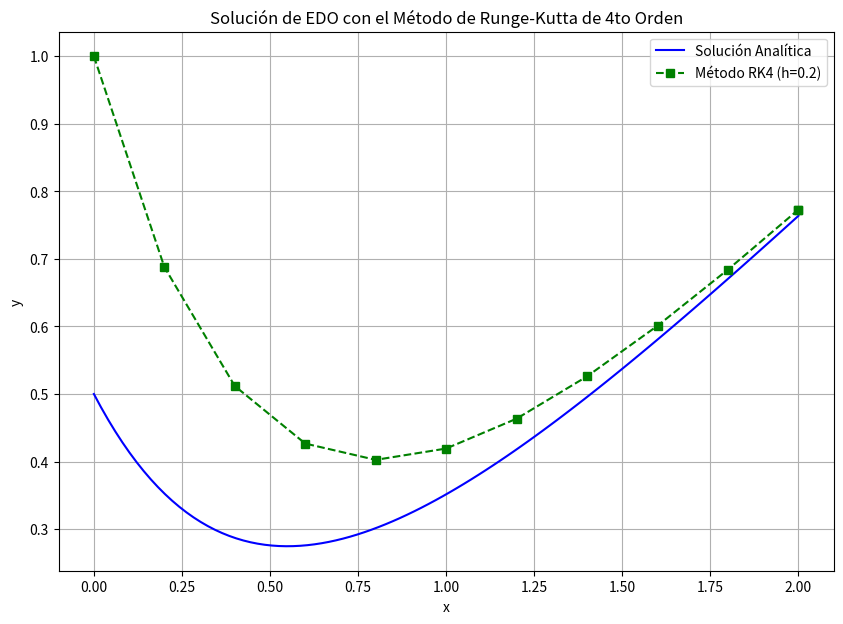

Write Python code to recreate this figure.
# -*- coding: utf-8 -*-
"""
Capítulo 6: Ecuaciones Diferenciales Ordinarias (EDO)
Ejercicio 2: Método de Runge-Kutta de 4to Orden (RK4)

El Método de Euler es simple, pero su precisión es limitada, especialmente
cuando el tamaño del paso (h) es grande. Para obtener soluciones más precisas
de EDOs, necesitamos métodos más avanzados. Uno de los más populares y efectivos
es el Método de Runge-Kutta de 4to Orden, comúnmente abreviado como RK4.

RK4 es un método de "paso a paso" como Euler, pero en lugar de usar solo la
pendiente al inicio del intervalo, calcula un promedio ponderado de varias
pendientes dentro del intervalo para estimar el siguiente punto. Esto lo hace
mucho más preciso.

Imagina que estás en la montaña y quieres estimar tu nueva posición. En lugar
de solo mirar la pendiente justo donde estás (Euler), RK4 mira la pendiente
donde estás, luego estima la pendiente a mitad de camino, luego otra vez a
mitad de camino con una mejor estimación, y finalmente la pendiente al final
del paso. Con todas esas "pistas", hace una estimación mucho más precisa de
dónde terminarás.
"""

import numpy as np
import matplotlib.pyplot as plt

print("--- Ejercicio 2: Método de Runge-Kutta de 4to Orden (RK4) ---")

# --- Parte 1: Definición de la EDO y la Condición Inicial ---
# Resolveremos la misma EDO del ejercicio anterior para comparar:
# dy/dx = -2y + x
# Con la condición inicial: y(0) = 1
# La solución analítica de esta EDO es: y(x) = (3/4)e^(-2x) + (1/2)x - (1/4)

def f_edo_rk4(x, y):
    """
    Define la función f(x, y) = dy/dx para la EDO.
    """
    return -2*y + x

def solucion_analitica_rk4(x):
    """
    Solución analítica de la EDO dy/dx = -2y + x con y(0)=1.
    """
    return (3/4) * np.exp(-2*x) + (1/2) * x - (1/4)

# Condición inicial
x0 = 0.0
y0 = 1.0

print("\n--- Parte 1: EDO y Condición Inicial ---")
print(f"EDO: dy/dx = f(x, y) = -2y + x")
print(f"Condición inicial: y({x0}) = {y0}")

# --- Parte 2: Implementación del Método de Runge-Kutta de 4to Orden ---
# Las fórmulas para RK4 son:
# k1 = h * f(x_i, y_i)
# k2 = h * f(x_i + h/2, y_i + k1/2)
# k3 = h * f(x_i + h/2, y_i + k2/2)
# k4 = h * f(x_i + h, y_i + k3)
# y_{i+1} = y_i + (k1 + 2*k2 + 2*k3 + k4) / 6

def metodo_runge_kutta_4(func_edo, x0, y0, x_final, h):
    """
    Resuelve una EDO de primer orden usando el Método de Runge-Kutta de 4to Orden.

    Parámetros:
        func_edo (function): La función f(x, y) = dy/dx.
        x0 (float): Valor inicial de x.
        y0 (float): Valor inicial de y (condición inicial).
        x_final (float): Valor de x hasta donde queremos integrar.
        h (float): Tamaño del paso.

    Retorna:
        tuple: (x_valores, y_valores) arrays con la solución aproximada.
    """

    x_valores = [x0]
    y_valores = [y0]

    x_actual = x0
    y_actual = y0

    print(f"\n--- Parte 2: Ejecución del Método de Runge-Kutta 4to Orden con paso h = {h} ---")

    while x_actual < x_final:
        # Aseguramos que el último paso no exceda x_final
        if x_actual + h > x_final:
            h = x_final - x_actual

        # Calculamos las cuatro pendientes (k1, k2, k3, k4)
        k1 = h * func_edo(x_actual, y_actual)
        k2 = h * func_edo(x_actual + h/2, y_actual + k1/2)
        k3 = h * func_edo(x_actual + h/2, y_actual + k2/2)
        k4 = h * func_edo(x_actual + h, y_actual + k3)

        # Calculamos el nuevo valor de y usando el promedio ponderado de las pendientes
        y_siguiente = y_actual + (k1 + 2*k2 + 2*k3 + k4) / 6

        # Actualizamos x para el siguiente paso
        x_siguiente = x_actual + h

        x_valores.append(x_siguiente)
        y_valores.append(y_siguiente)

        print(f"  x={x_actual:.4f}, y={y_actual:.4f} -> x_siguiente={x_siguiente:.4f}, y_siguiente={y_siguiente:.4f}")

        x_actual = x_siguiente
        y_actual = y_siguiente

    return np.array(x_valores), np.array(y_valores)

# --- Parte 3: Aplicación y Visualización ---

print("\n--- Parte 3: Aplicación y Visualización ---")

x_final_integracion = 2.0 # Integrar hasta x = 2.0
h_paso = 0.2 # Mismo tamaño de paso que en Euler para comparar

x_rk4, y_rk4 = metodo_runge_kutta_4(f_edo_rk4, x0, y0, x_final_integracion, h_paso)

# Calculamos la solución analítica para comparar
x_analitica = np.linspace(x0, x_final_integracion, 100) # Muchos puntos para una curva suave
y_analitica = solucion_analitica_rk4(x_analitica)

plt.figure(figsize=(10, 7))
plt.plot(x_analitica, y_analitica, color='blue', linestyle='-', label='Solución Analítica')
plt.plot(x_rk4, y_rk4, color='green', linestyle='--', marker='s', label=f'Método RK4 (h={h_paso})')

# Opcional: Añadir la solución de Euler para una comparación directa
# from ejercicio_1_metodo_euler import metodo_euler # Si quisieras importarlo
# x_euler, y_euler = metodo_euler(f_edo_rk4, x0, y0, x_final_integracion, h_paso)
# plt.plot(x_euler, y_euler, color='red', linestyle=':', marker='o', label=f'Método de Euler (h={h_paso})')

plt.title('Solución de EDO con el Método de Runge-Kutta de 4to Orden')
plt.xlabel('x')
plt.ylabel('y')
plt.grid(True)
plt.legend()
plt.show()

print("\nObserva cómo la solución de RK4 se ajusta mucho mejor a la solución analítica")
print("que el Método de Euler, incluso con el mismo tamaño de paso.")

# --- Ejemplo de Aplicación en Ingeniería Mecánica (Concepto) ---
print("\n--- Concepto de Aplicación en Ingeniería Mecánica ---")
print("El Método de Runge-Kutta de 4to Orden es el caballo de batalla para simular")
print("sistemas dinámicos complejos en ingeniería mecánica. Se utiliza para modelar:")
print("- El movimiento de vehículos, cohetes o satélites (ecuaciones de movimiento).")
print("- Sistemas de vibración amortiguados o forzados (EDOs de segundo orden).")
print("- La respuesta de sistemas de control (EDOs que describen la dinámica del sistema).")
print("- La transferencia de calor transitoria en objetos (EDOs que describen el cambio de temperatura).")
print("Su precisión y estabilidad lo hacen indispensable en simulaciones de ingeniería.")

print("\n¡Has completado el segundo ejercicio del Capítulo 6!")
print("Ahora entiendes cómo el Método de Runge-Kutta de 4to Orden proporciona")
print("soluciones mucho más precisas para las ecuaciones diferenciales ordinarias.")

# --- Parte 4: Implementación Genérica del Solucionador RK4 para Sistemas (desde runge_kutta_solver.py) ---
# Esta función es una implementación genérica del método RK4 que puede resolver
# cualquier sistema de EDOs de primer orden. Es ideal para ser reutilizada.

def solve_rk4_generico(system_of_odes, y0, t_span, dt):
    """
    Resuelve un sistema de EDOs de primer orden usando el método RK4.

    Parámetros:
        system_of_odes (function): La función que define el sistema de EDOs.
                                   Debe tomar `t` (tiempo) y `y` (un array de NumPy de variables de estado)
                                   como argumentos y retornar un array de NumPy de las derivadas (dy/dt).
        y0 (list or np.ndarray): Una lista o array de las condiciones iniciales para las variables de estado
                                 [y1(0), y2(0), ...].
        t_span (tuple): Una tupla que contiene el tiempo de inicio y fin para la simulación, ej., (0, 10).
        dt (float): El tamaño del paso (h) para la integración. Un `dt` más pequeño aumenta
                    la precisión pero también el tiempo de cálculo.

    Retorna:
        tuple: Una tupla que contiene dos arrays de NumPy:
               - t_values: El array de puntos de tiempo desde t_inicio hasta t_fin.
               - y_values: Un array de NumPy 2D donde cada fila corresponde a un punto de tiempo y cada
                           columna corresponde a una variable de estado en el sistema.
    """
    # --- 1. Configurar el array de tiempo ---
    t_start, t_end = t_span
    # Asegurar que el número de pasos sea un entero
    num_steps = int((t_end - t_start) / dt)
    t_values = np.linspace(t_start, t_end, num_steps + 1)

    # --- 2. Inicializar el array de la solución ---
    # Convertir las condiciones iniciales a un array de NumPy para operaciones vectoriales
    y0 = np.array(y0, dtype=float)
    num_variables = len(y0)
    y_values = np.zeros((num_steps + 1, num_variables))
    y_values[0, :] = y0

    # --- 3. El Bucle de Integración RK4 ---
    # Este bucle itera a través de cada paso de tiempo para resolver el sistema.
    for i in range(num_steps):
        t = t_values[i]
        y = y_values[i, :]

        # El núcleo del método RK4 es calcular cuatro "pendientes" (k1, k2, k3, k4)
        # a lo largo del intervalo. Cada 'k' es un array de derivadas para todas las variables.
        k1 = np.array(system_of_odes(t, y), dtype=float)
        k2 = np.array(system_of_odes(t + 0.5 * dt, y + 0.5 * dt * k1), dtype=float)
        k3 = np.array(system_of_odes(t + 0.5 * dt, y + 0.5 * dt * k2), dtype=float)
        k4 = np.array(system_of_odes(t + dt, y + dt * k3), dtype=float)

        # El siguiente valor de y se calcula usando un promedio ponderado de las cuatro pendientes.
        # Las pendientes intermedias (k2, k3) reciben más peso, lo cual es clave para la precisión del método.
        y_next = y + (dt / 6.0) * (k1 + 2 * k2 + 2 * k3 + k4)
        y_values[i + 1, :] = y_next

    return t_values, y_values
